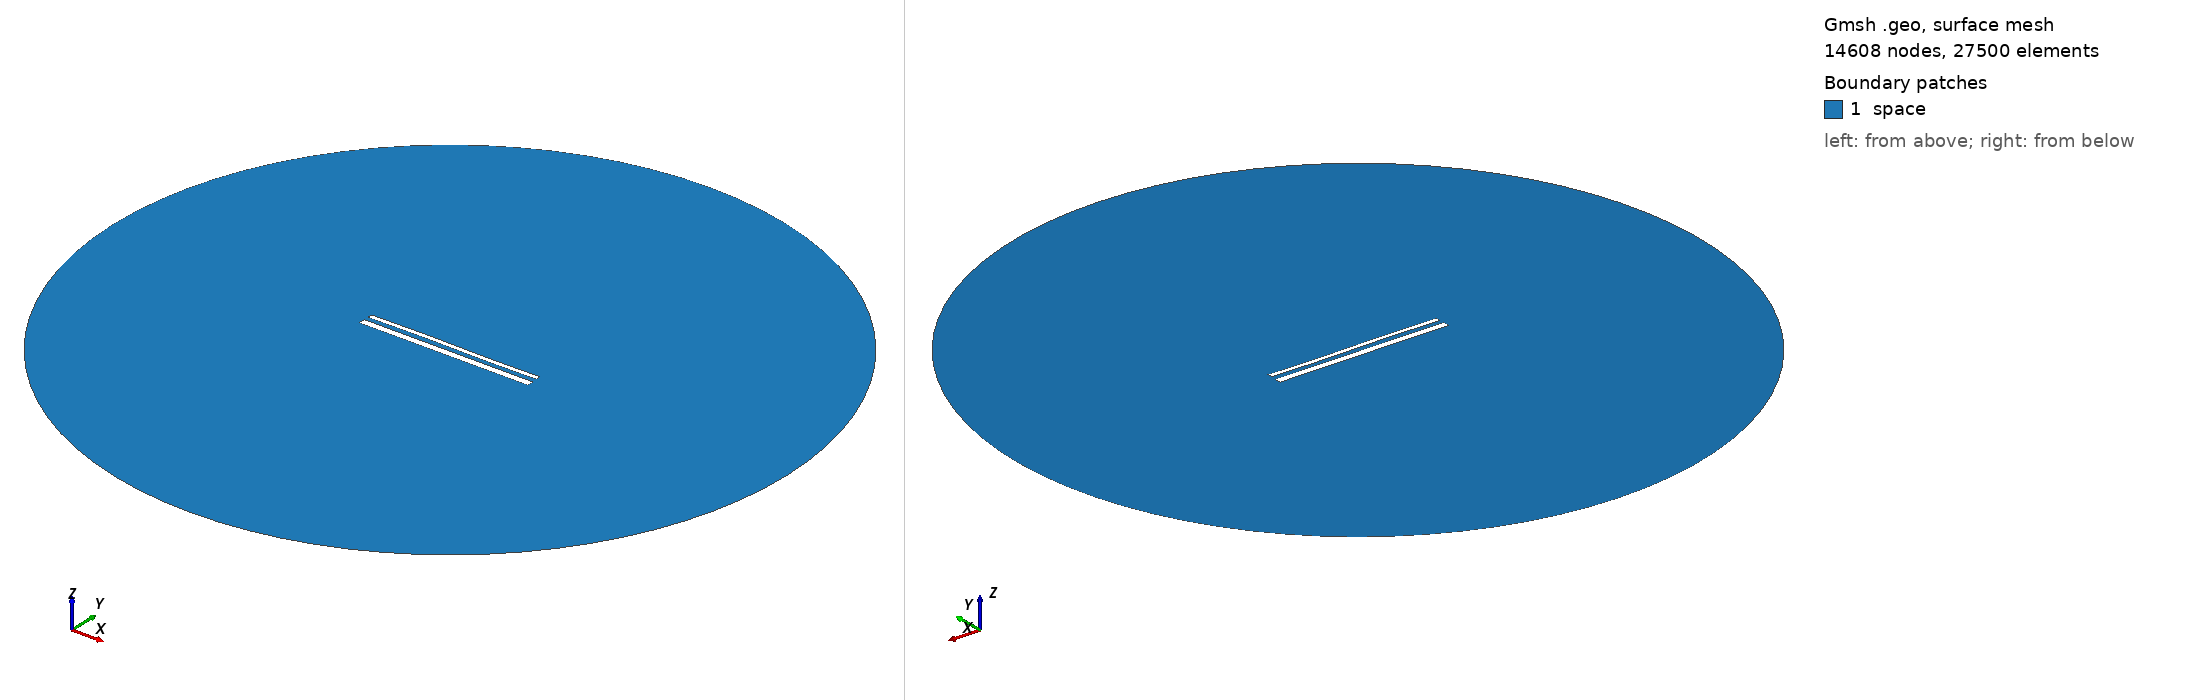

Gmsh geometry script, surface-meshed: 14608 nodes, 27500 surface elements. Boundary patches (legend numbers): 1 space. Left view from above one corner, right view from below the opposite corner. Legend entries are the model's physical surfaces. The drawing asked Gmsh for element sizes between 1% and 20% of the model's largest extent; the script's own settings can give other sizes.

=== 15473.geo (drawn) ===
//---------------------------------------
// Geometry kernel
//---------------------------------------

SetFactory("OpenCASCADE");



//---------------------------------------
// Parameters of the geometry
//---------------------------------------

// Overetch of the upper plate
overetch = 0.5;

// Distance between the plates
distance = 2.5;

// Discretization over the x axis (for the deformation)
nx = 50; 

// Length of the plate
L = 100 - overetch; 

// Number of modes
n = 4; 

// 1st mode coefficient
coeff(1) = 0.07499999999999998;
beta(1) = 0.596864 * 3.1415926535 / L;

// 2nd mode coefficient
coeff(2) = 0.07499999999999998;
beta(2) = 1.49418 * 3.1415926535 / L;

// 3rd mode coefficient
coeff(3) = 0.15;
beta(3) = 2.50025 * 3.1415926535 / L;

// 4th mode coefficient
coeff(4) = 0.0;
beta(4) = 3.49999 * 3.1415926535 / L;



//---------------------------------------
// Upper plate (deformed rectangle)
//---------------------------------------

// Coordiantes of the upper plate
xmin = -50;
xmax = 50 - overetch;

// Height of the upper plate
yheight = 4 - 2 * overetch;

// Indexes of the points
UpperID[] = {};
LowerID[] = {};
LeftID[] = {};
RightID[] = {};

// Point index
p = 1;

// Horizontal edges
For i In {1:nx}
    x = xmin + (i-1)*(xmax - xmin)/(nx-1);

    y_bottom = distance / 2 + overetch;
    For j In {1:n}
        C = (Cosh(beta(j)*L) + Cos(beta(j)*L)) / (Sinh(beta(j)*L) + Sin(beta(j)*L));
        y_bottom  = y_bottom + coeff(j) * (Cosh(beta(j)*(x+50)) - Cos(beta(j)*(x+50)) - C * (Sinh(beta(j)*(x+50)) - Sin(beta(j)*(x+50))));
    EndFor

    y_top = y_bottom + yheight;

    Point(p) = {x, y_top, 0, 1.0};
    UpperID[i] = p;
    p = p + 1;

    Point(p) = {x, y_bottom, 0, 1.0};
    LowerID[i] = p;
    p = p + 1;
EndFor

// Create point lists
UpperPts[] = {}; LowerPts[] = {};
For i In {1:nx}
  UpperPts[] += {UpperID[i]};
  LowerPts[] += {LowerID[i]};
EndFor

// Build splines
Spline(1) = {UpperPts[]};
Spline(2) = {LowerPts[]};
Line(3) = {LowerPts[nx-1], UpperPts[nx-1]};
Line(4) = {LowerPts[0], UpperPts[0]};

// Build the plane surface
Curve Loop(1) = {2, 3, -1, -4};
Plane Surface(1) = {1};



//---------------------------------------
// Lower plate (rectangle)
//---------------------------------------

// Vertices
Point(1001) = {-50, -1, 0, 1.0};
Point(1002) = { 50, -1, 0, 1.0};
Point(1003) = { 50,  -5, 0, 1.0};
Point(1004) = {-50,  -5, 0, 1.0};

// Edges
Line(5) = {1001, 1002};
Line(6) = {1002, 1003};
Line(7) = {1003, 1004};
Line(8) = {1004, 1001};

// Plane surface
Line Loop(2) = {5, 6, 7, 8};
Plane Surface(2) = {2}; 



//---------------------------------------
// Outer (fictious) boundary
//---------------------------------------

// Points
Point(1005) = {0, 0, 0};       // Center
Point(1006) = {200, 0, 0};     // Start point
Point(1007) = {0, 200, 0};     // 90 degrees
Point(1008) = {-200, 0, 0};    // 180 degrees
Point(1009) = {0, -200, 0};    // 270 degrees

// Circle arcs (each needs start, center, end)
Circle(9) = {1006, 1005, 1007};
Circle(10) = {1007, 1005, 1008};
Circle(11) = {1008, 1005, 1009};
Circle(12) = {1009, 1005, 1006};

// Plane surface for the entire domain
Curve Loop(3) = {9, 10, 11, 12};
Surface(3) = {3};

// Subtract the plates from the whole domain to obtain the actual domain where we want to solve the equations
BooleanDifference{ Surface{3}; Delete; }{ Surface{1}; Surface{2}; Delete; }




//---------------------------------------
// Transfinite Lines/Curves
//---------------------------------------

// Set the number of points on the boundaries
r = 7;

// Plates
Transfinite Curve {1, 2} = 50*r Using Progression 1;
Transfinite Curve {3, 4} = 2*r Using Progression 1;
Transfinite Line {5, 7} = 50*r Using Progression 1;
Transfinite Line {6, 8} = 2*r Using Progression 1;

// Outer boundary
Transfinite Line {9, 10, 11, 12} = 20 Using Progression 1;



//---------------------------------------
// Physical groups
//---------------------------------------                

// Physical curves (boundaries)
Physical Line("force_segment", 10) = {2};
Physical Line("upper_plate", 11) = {1, 3, 4};
Physical Line("lower_plate", 12) = {5, 6, 7, 8};
Physical Line("boundary", 20) = {9, 10, 11, 12};

// Physical Surfaces
Physical Surface("space", 30) = {3};



//---------------------------------------
// 6. Generate the Mesh
//---------------------------------------

// 2D mesh generation
Mesh 2;
